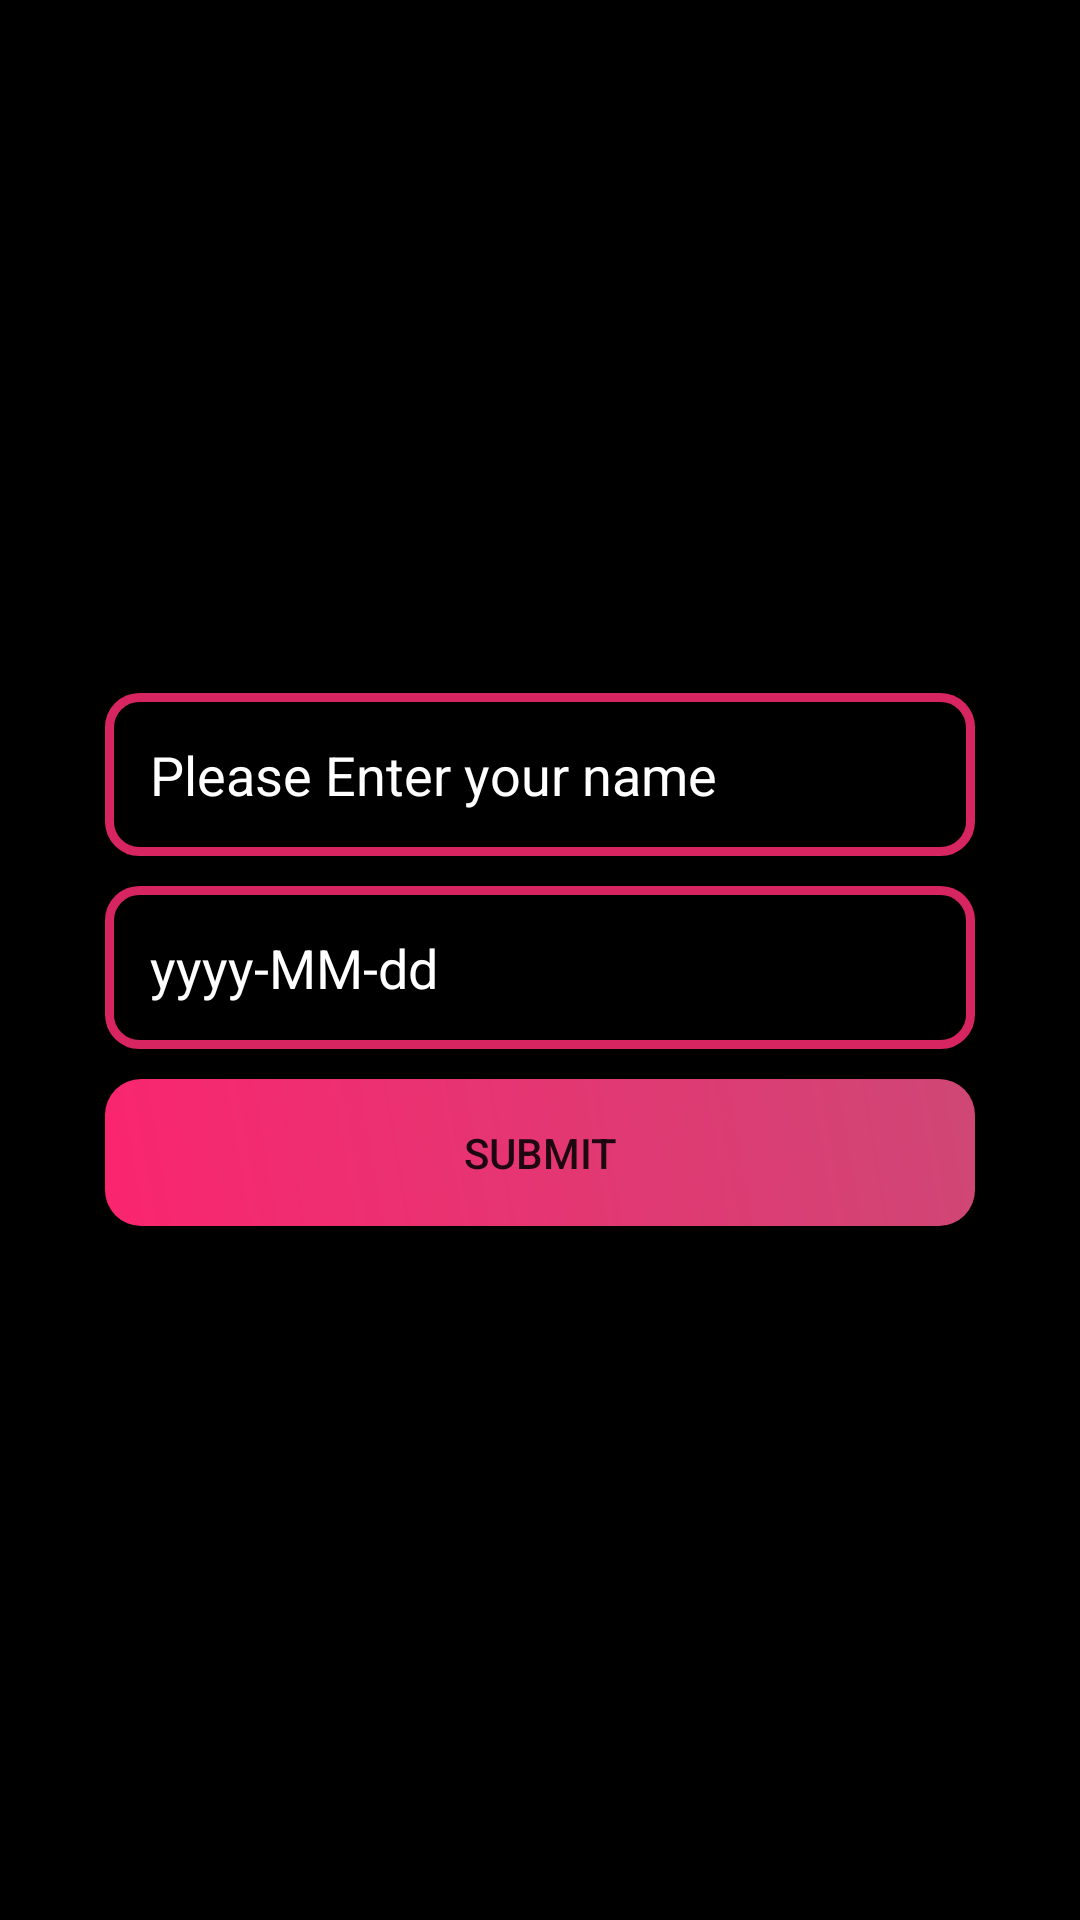

Produce the Android XML layout that renders to this screen, including the resource entries it uses.
<!-- AndroidManifest.xml: application theme Theme.BirthdayWishingApp -->
<!-- res/layout/activity_main.xml -->
<?xml version="1.0" encoding="utf-8"?>
<androidx.appcompat.widget.LinearLayoutCompat xmlns:android="http://schemas.android.com/apk/res/android"
    xmlns:app="http://schemas.android.com/apk/res-auto"
    xmlns:tools="http://schemas.android.com/tools"
    android:layout_width="match_parent"
    android:layout_height="match_parent"
    android:orientation="vertical"
    android:background="@color/black"
    android:gravity="center"
    tools:context=".MainActivity">

    <LinearLayout
        android:layout_width="match_parent"
        android:layout_height="wrap_content"
        android:layout_margin="30dp"
        android:orientation="vertical">

        <EditText
            android:id="@+id/name"
            android:layout_width="match_parent"
            android:layout_height="wrap_content"
            android:hint="@string/name_hint"
            android:padding="15dp"
            android:textColorHint="@color/white"
            android:textColor="@color/white"
            android:background="@drawable/cardviewoutline"
            android:layout_margin="5dp"/>
        <EditText
            android:id="@+id/date"
            android:layout_width="match_parent"
            android:layout_height="wrap_content"
            android:hint="@string/date_hint"
            android:textColorHint="@color/white"
            android:padding="15dp"
            android:inputType="date"
            android:textColor="@color/white"
            android:focusable="false"
            android:clickable="true"
            android:cursorVisible="false"
            android:background="@drawable/cardviewoutline"
            android:layout_margin="5dp"/>

        <androidx.appcompat.widget.AppCompatButton
            android:id="@+id/submitButton"
            android:layout_width="match_parent"
            android:layout_height="wrap_content"
            android:text="@string/submit"
            android:layout_margin="5dp"
            android:background="@drawable/button_shape"
            android:padding="15dp"/>


    </LinearLayout>

</androidx.appcompat.widget.LinearLayoutCompat>
<!-- resources referenced by this layout -->
<resources>
  <color name="black">#FF000000</color>
  <color name="white">#FFFFFFFF</color>
  <!-- drawable button_shape (drawable) -->
  <?xml version="1.0" encoding="utf-8"?>
  <shape xmlns:android="http://schemas.android.com/apk/res/android"
      android:shape="rectangle">
  
      <gradient
          android:endColor="#D4F9558D"
          android:angle="45"
          android:startColor="#FA256F"/>
      <corners android:radius="12dp"/>
  
  </shape>
  <!-- drawable cardviewoutline (drawable) -->
  <?xml version="1.0" encoding="utf-8"?>
  <shape xmlns:android="http://schemas.android.com/apk/res/android"
      android:shape="rectangle">
  
      <stroke android:width="3dp"
          android:color="#F5E02766"/>
      <corners android:radius="10dp"/>
  
  
  </shape>
  <string name="date_hint">yyyy-MM-dd</string>
  <string name="name_hint">Please Enter your name</string>
  <string name="submit">Submit</string>
  <style name="Theme.BirthdayWishingApp" parent="Theme.MaterialComponents.DayNight.NoActionBar">
          
          <item name="colorPrimary">@color/purple_500</item>
          <item name="colorPrimaryVariant">@color/purple_700</item>
          <item name="colorOnPrimary">@color/white</item>
          
          <item name="colorSecondary">@color/teal_200</item>
          <item name="colorSecondaryVariant">@color/teal_700</item>
          <item name="colorOnSecondary">@color/black</item>
          
          <item name="android:statusBarColor">@color/cardYellow</item>
          
      </style>
  <color name="purple_500">#FF6200EE</color>
  <color name="purple_700">#FF3700B3</color>
  <color name="teal_200">#FF03DAC5</color>
  <color name="teal_700">#FF018786</color>
  <color name="cardYellow">#F5D22962</color>
</resources>
